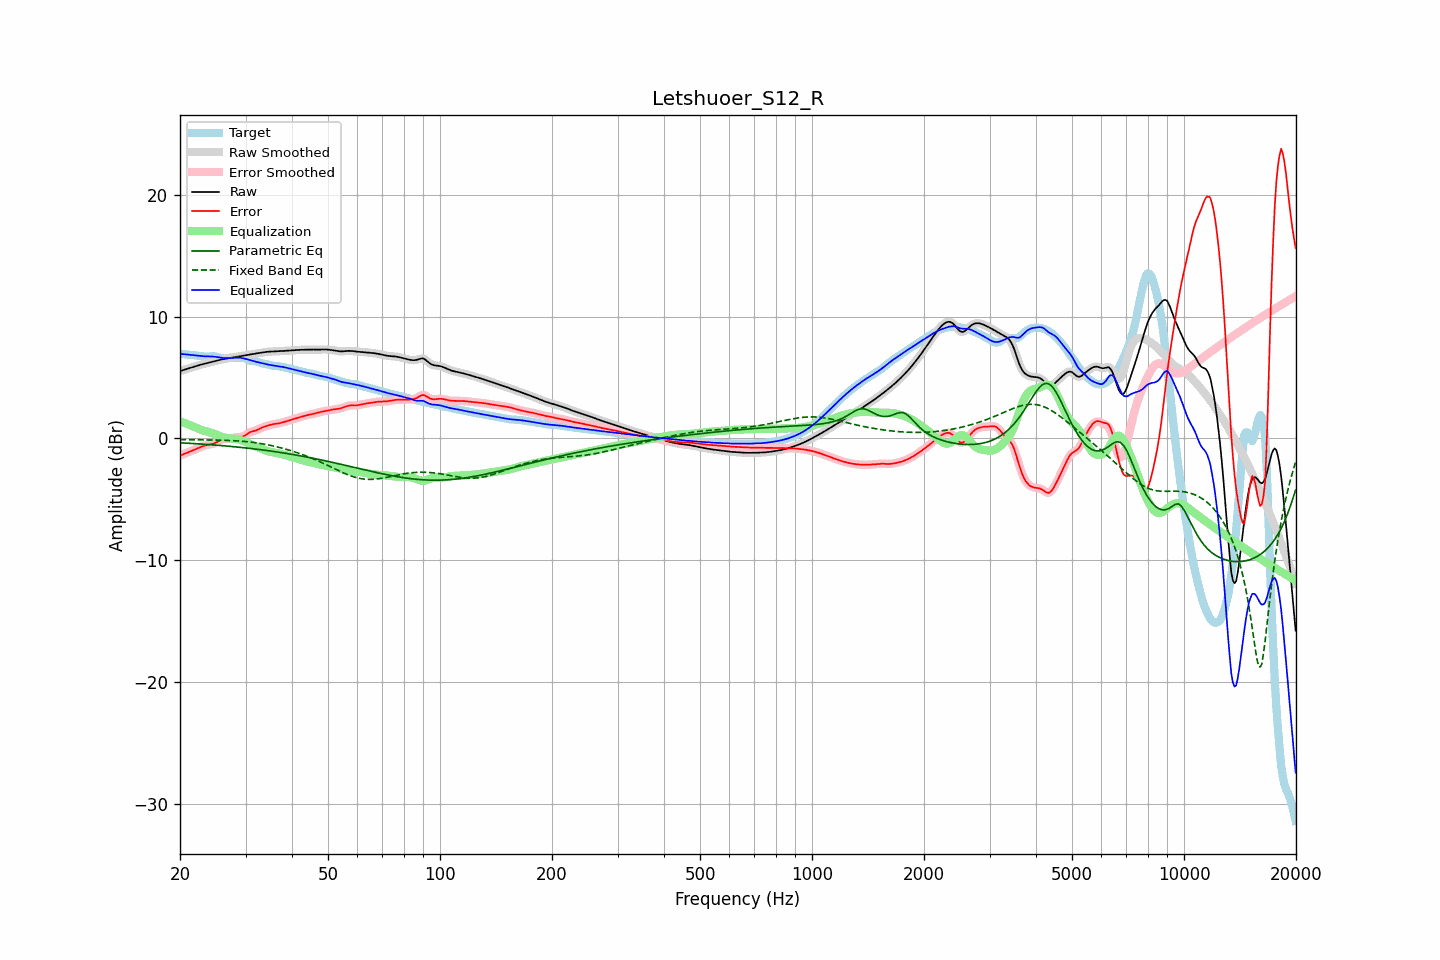

Values plotted in this chart, from the file beside it:
frequency, raw, error, smoothed, error_smoothed, equalization, parametric_eq, fixed_band_eq, equalized_raw, equalized_smoothed, target
20.00, 5.52, -1.42, 5.52, -1.42, 1.41, -0.36, -0.10, 6.94, 6.94, 6.94
20.20, 5.56, -1.36, 5.56, -1.36, 1.36, -0.37, -0.10, 6.93, 6.93, 6.93
20.40, 5.61, -1.31, 5.61, -1.31, 1.31, -0.38, -0.10, 6.92, 6.92, 6.91
20.61, 5.65, -1.25, 5.65, -1.25, 1.26, -0.38, -0.10, 6.90, 6.90, 6.90
20.81, 5.69, -1.20, 5.69, -1.20, 1.20, -0.39, -0.11, 6.89, 6.89, 6.89
21.02, 5.73, -1.15, 5.73, -1.15, 1.15, -0.40, -0.11, 6.88, 6.88, 6.88
21.23, 5.77, -1.10, 5.77, -1.10, 1.10, -0.41, -0.11, 6.86, 6.86, 6.86
21.44, 5.81, -1.04, 5.81, -1.04, 1.04, -0.42, -0.11, 6.85, 6.85, 6.85
21.66, 5.85, -0.99, 5.85, -0.99, 0.99, -0.42, -0.11, 6.83, 6.84, 6.84
21.87, 5.89, -0.93, 5.89, -0.93, 0.93, -0.43, -0.11, 6.82, 6.82, 6.82
22.09, 5.93, -0.88, 5.93, -0.88, 0.87, -0.44, -0.12, 6.81, 6.81, 6.81
22.31, 5.97, -0.82, 5.97, -0.82, 0.82, -0.45, -0.12, 6.79, 6.79, 6.79
22.54, 6.01, -0.76, 6.01, -0.76, 0.76, -0.46, -0.12, 6.77, 6.77, 6.78
22.76, 6.05, -0.71, 6.05, -0.71, 0.71, -0.47, -0.12, 6.76, 6.76, 6.76
22.99, 6.08, -0.65, 6.08, -0.65, 0.66, -0.47, -0.12, 6.75, 6.75, 6.74
23.22, 6.12, -0.61, 6.12, -0.61, 0.62, -0.48, -0.12, 6.74, 6.74, 6.72
23.45, 6.15, -0.57, 6.15, -0.57, 0.58, -0.49, -0.13, 6.73, 6.73, 6.72
23.69, 6.18, -0.54, 6.18, -0.54, 0.55, -0.50, -0.13, 6.73, 6.73, 6.72
23.92, 6.21, -0.51, 6.21, -0.51, 0.52, -0.51, -0.13, 6.73, 6.73, 6.72
24.16, 6.24, -0.49, 6.24, -0.49, 0.48, -0.52, -0.13, 6.72, 6.72, 6.73
24.40, 6.28, -0.46, 6.28, -0.46, 0.44, -0.53, -0.13, 6.72, 6.72, 6.74
24.65, 6.31, -0.42, 6.31, -0.42, 0.40, -0.54, -0.14, 6.71, 6.71, 6.74
24.89, 6.35, -0.37, 6.35, -0.37, 0.34, -0.55, -0.14, 6.69, 6.69, 6.72
25.14, 6.38, -0.30, 6.38, -0.30, 0.29, -0.56, -0.14, 6.67, 6.67, 6.69
25.39, 6.42, -0.23, 6.42, -0.23, 0.23, -0.57, -0.15, 6.65, 6.65, 6.65
25.65, 6.45, -0.16, 6.45, -0.16, 0.18, -0.59, -0.15, 6.63, 6.63, 6.61
25.91, 6.48, -0.10, 6.48, -0.10, 0.13, -0.60, -0.15, 6.61, 6.61, 6.58
26.16, 6.51, -0.06, 6.51, -0.06, 0.09, -0.61, -0.16, 6.60, 6.60, 6.57
26.43, 6.53, -0.04, 6.53, -0.04, 0.06, -0.62, -0.16, 6.59, 6.59, 6.57
26.69, 6.55, -0.03, 6.55, -0.03, 0.03, -0.63, -0.17, 6.58, 6.58, 6.59
26.96, 6.58, -0.03, 6.58, -0.02, 0.01, -0.64, -0.17, 6.59, 6.59, 6.60
27.23, 6.60, -0.02, 6.60, -0.01, -0.01, -0.65, -0.18, 6.59, 6.59, 6.61
27.50, 6.62, 0.01, 6.62, 0.01, -0.02, -0.67, -0.18, 6.60, 6.60, 6.61
27.77, 6.64, 0.04, 6.64, 0.04, -0.03, -0.68, -0.19, 6.61, 6.61, 6.61
28.05, 6.67, 0.07, 6.66, 0.06, -0.05, -0.69, -0.20, 6.62, 6.62, 6.60
28.33, 6.69, 0.09, 6.69, 0.08, -0.06, -0.71, -0.21, 6.63, 6.63, 6.60
28.62, 6.71, 0.10, 6.71, 0.10, -0.08, -0.72, -0.21, 6.63, 6.63, 6.61
28.90, 6.73, 0.11, 6.73, 0.11, -0.11, -0.73, -0.22, 6.62, 6.62, 6.62
29.19, 6.75, 0.12, 6.75, 0.12, -0.15, -0.75, -0.23, 6.61, 6.61, 6.63
29.48, 6.78, 0.15, 6.78, 0.16, -0.19, -0.76, -0.24, 6.58, 6.58, 6.63
29.78, 6.80, 0.21, 6.80, 0.21, -0.25, -0.77, -0.25, 6.55, 6.55, 6.59
30.08, 6.82, 0.29, 6.82, 0.29, -0.30, -0.79, -0.27, 6.52, 6.52, 6.54
30.38, 6.84, 0.38, 6.84, 0.38, -0.36, -0.80, -0.28, 6.48, 6.48, 6.47
30.68, 6.87, 0.47, 6.87, 0.46, -0.43, -0.82, -0.29, 6.44, 6.44, 6.40
30.99, 6.89, 0.53, 6.89, 0.53, -0.49, -0.83, -0.31, 6.40, 6.40, 6.36
31.30, 6.91, 0.57, 6.91, 0.57, -0.55, -0.85, -0.33, 6.36, 6.36, 6.34
31.61, 6.94, 0.60, 6.94, 0.60, -0.61, -0.86, -0.34, 6.33, 6.33, 6.33
31.93, 6.96, 0.64, 6.96, 0.64, -0.66, -0.88, -0.36, 6.29, 6.29, 6.32
32.24, 6.98, 0.69, 6.98, 0.69, -0.71, -0.90, -0.38, 6.26, 6.26, 6.29
32.57, 7.00, 0.74, 7.00, 0.75, -0.76, -0.91, -0.40, 6.24, 6.24, 6.25
32.89, 7.02, 0.82, 7.02, 0.81, -0.81, -0.93, -0.42, 6.21, 6.21, 6.20
33.22, 7.04, 0.88, 7.04, 0.88, -0.87, -0.95, -0.44, 6.18, 6.18, 6.16
33.55, 7.07, 0.94, 7.07, 0.93, -0.92, -0.96, -0.47, 6.15, 6.15, 6.13
33.89, 7.08, 0.98, 7.08, 0.98, -0.97, -0.98, -0.49, 6.11, 6.11, 6.11
34.23, 7.10, 1.02, 7.10, 1.02, -1.02, -1.00, -0.52, 6.08, 6.08, 6.08
34.57, 7.11, 1.05, 7.11, 1.06, -1.06, -1.02, -0.54, 6.05, 6.05, 6.06
34.92, 7.12, 1.10, 7.12, 1.10, -1.10, -1.03, -0.57, 6.02, 6.02, 6.02
35.27, 7.13, 1.14, 7.13, 1.13, -1.13, -1.05, -0.60, 6.00, 6.00, 5.99
35.62, 7.13, 1.17, 7.13, 1.16, -1.15, -1.07, -0.63, 5.98, 5.98, 5.97
35.97, 7.14, 1.18, 7.14, 1.18, -1.18, -1.09, -0.66, 5.96, 5.96, 5.95
... 635 more rows
